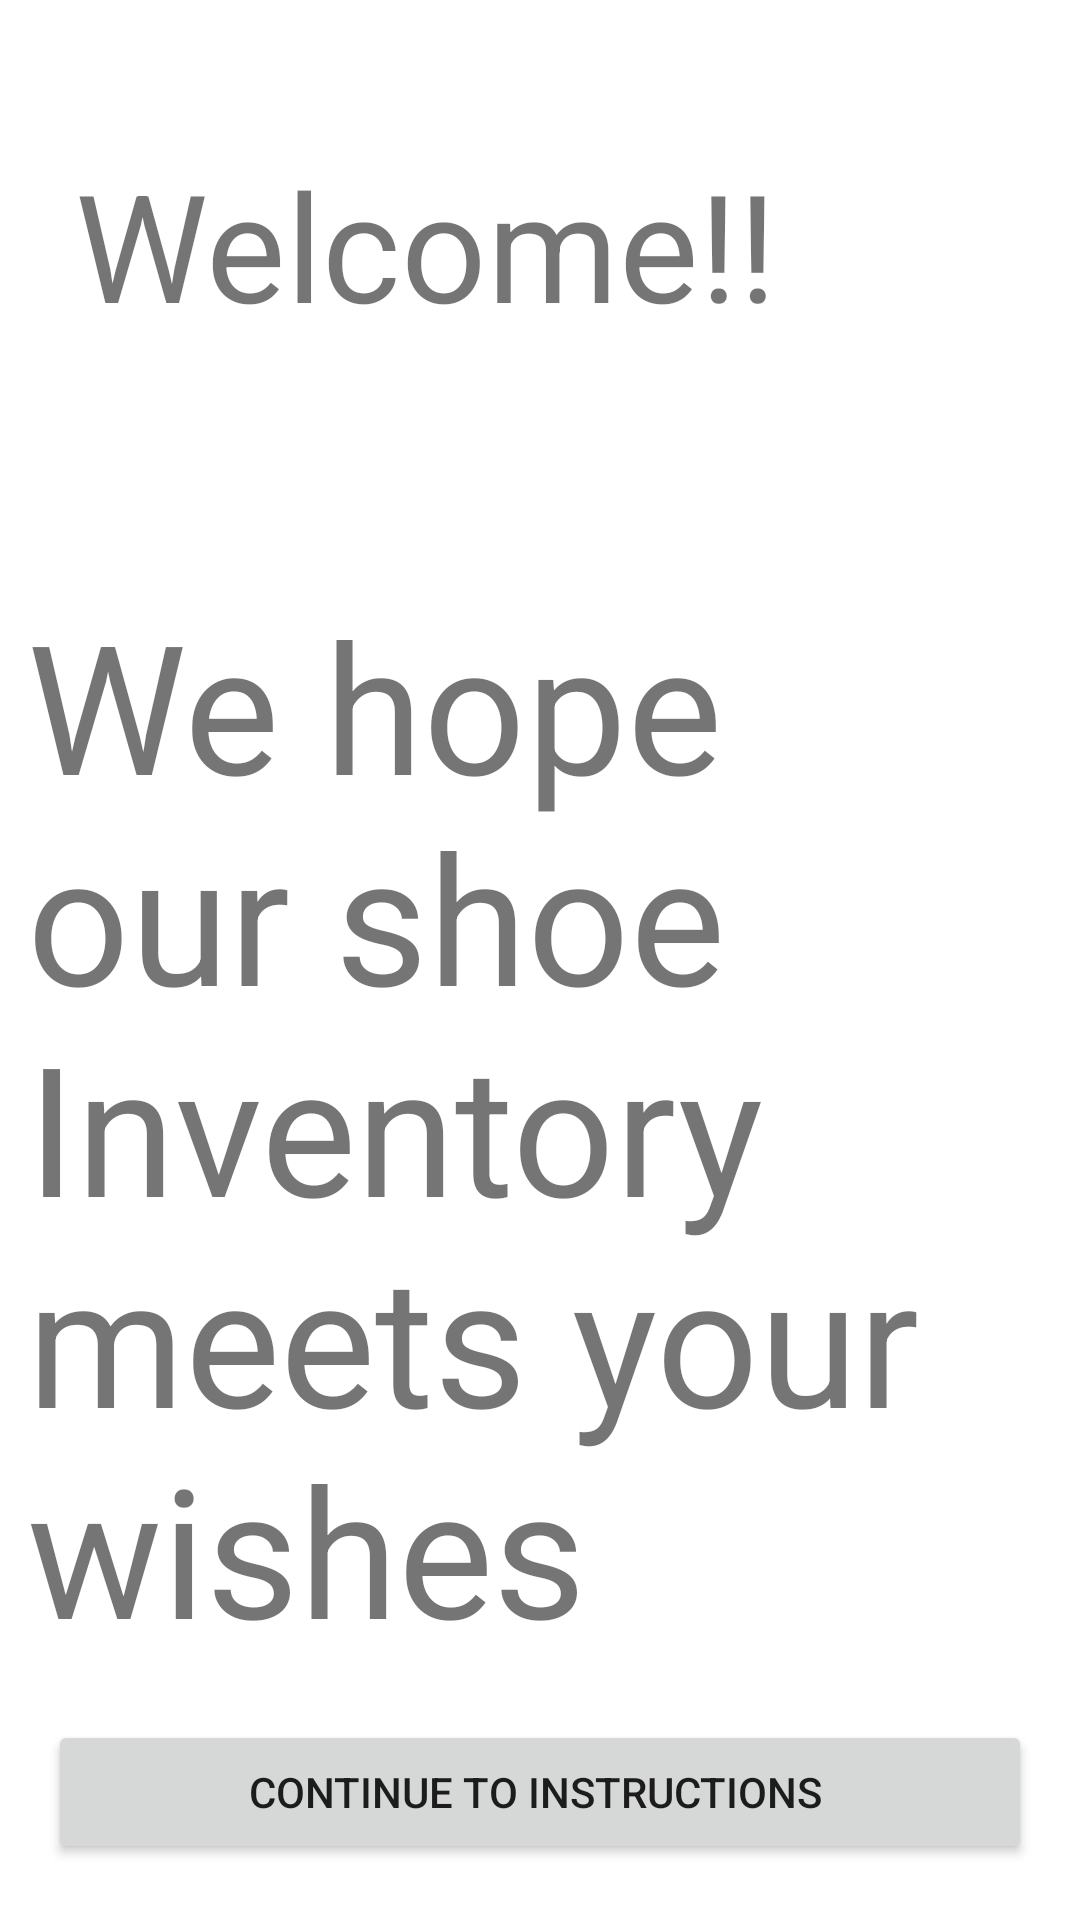

This screen was rendered from an Android layout file. Write that file and the resources it references.
<!-- AndroidManifest.xml: application theme Theme.ShoeInventory -->
<!-- res/layout/fragment_welcome.xml -->
<?xml version="1.0" encoding="utf-8"?>
<layout xmlns:android="http://schemas.android.com/apk/res/android"
    xmlns:app="http://schemas.android.com/apk/res-auto"
    xmlns:tools="http://schemas.android.com/tools">

    <data>

    </data>

    <androidx.constraintlayout.widget.ConstraintLayout
        android:layout_width="match_parent"
        android:layout_height="match_parent"
        tools:context=".WelcomeFragment">

        
        <TextView
            android:id="@+id/textView6"
            android:layout_width="wrap_content"
            android:layout_height="wrap_content"
            android:layout_marginStart="25dp"
            android:layout_marginTop="48dp"
            android:text="@string/welcome"
            android:textSize="50sp"
            app:layout_constraintEnd_toEndOf="parent"
            app:layout_constraintHorizontal_bias="0.0"
            app:layout_constraintStart_toStartOf="parent"
            app:layout_constraintTop_toTopOf="parent" />

        <TextView
            android:id="@+id/textView5"
            android:layout_width="wrap_content"
            android:layout_height="wrap_content"
            android:layout_marginStart="9dp"
            android:layout_marginTop="80dp"
            android:text="@string/we_hope_our_shoe_inventory_meets_your_wishes"
            android:textSize="60sp"
            app:layout_constraintStart_toStartOf="parent"
            app:layout_constraintTop_toBottomOf="@+id/textView6" />

        <Button
            android:id="@+id/conToInstructButton"
            android:layout_width="0dp"
            android:layout_height="wrap_content"
            android:layout_marginTop="16dp"
            android:layout_marginStart="16dp"
            android:layout_marginEnd="16dp"
            android:layout_marginBottom="16dp"
            android:text="continue to instructions "
            app:layout_constraintBottom_toBottomOf="parent"
            app:layout_constraintEnd_toEndOf="parent"
            app:layout_constraintHorizontal_bias="0.496"
            app:layout_constraintStart_toStartOf="parent"
            app:layout_constraintTop_toBottomOf="@+id/textView5"
            app:layout_constraintVertical_bias="0.319" />
    </androidx.constraintlayout.widget.ConstraintLayout>
</layout>
<!-- resources referenced by this layout -->
<resources>
  <string name="we_hope_our_shoe_inventory_meets_your_wishes">We hope our shoe Inventory meets your wishes</string>
  <string name="welcome">Welcome!!</string>
  <style name="Theme.ShoeInventory" parent="Theme.MaterialComponents.DayNight.DarkActionBar">
          
          <item name="colorPrimary">@color/purple_500</item>
          <item name="colorPrimaryVariant">@color/purple_700</item>
          <item name="colorOnPrimary">@color/white</item>
          
          <item name="colorSecondary">@color/teal_200</item>
          <item name="colorSecondaryVariant">@color/teal_700</item>
          <item name="colorOnSecondary">@color/black</item>
          
          <item name="android:statusBarColor">?attr/colorPrimaryVariant</item>
          
      </style>
  <!-- not gathered from this repository: default colours our renderer supplied (Android Studio template values) -->
  <color name="purple_500">#FF6200EE</color>
  <color name="purple_700">#FF3700B3</color>
  <color name="teal_200">#FF03DAC5</color>
  <color name="teal_700">#FF018786</color>
  <color name="black">#FF000000</color>
  <color name="white">#FFFFFFFF</color>
</resources>
